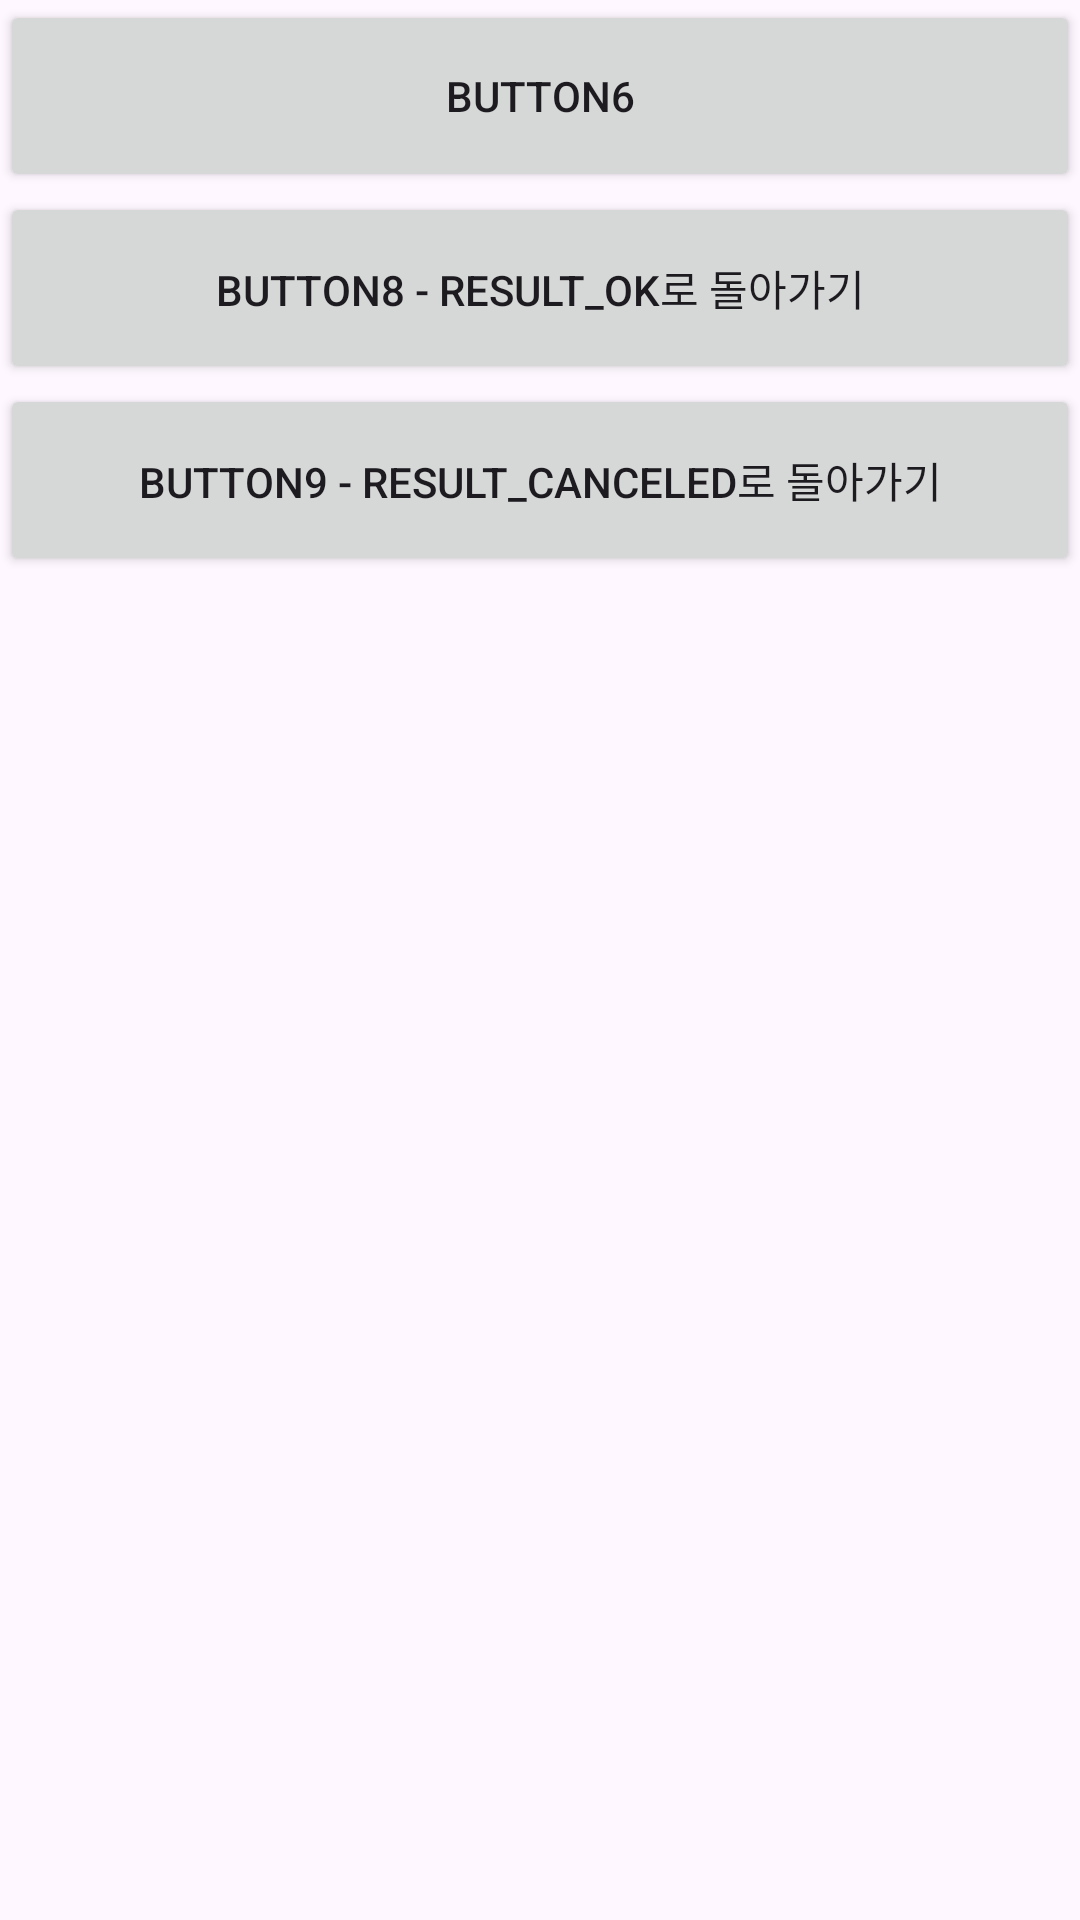

Layout XML and referenced resources for this Android screen:
<!-- AndroidManifest.xml: application theme Theme.StudyMid -->
<!-- res/layout/activity_second.xml -->
<?xml version="1.0" encoding="utf-8"?>
<LinearLayout xmlns:android="http://schemas.android.com/apk/res/android"
    xmlns:app="http://schemas.android.com/apk/res-auto"
    xmlns:tools="http://schemas.android.com/tools"
    android:id="@+id/main"
    android:layout_width="match_parent"
    android:layout_height="match_parent"
    android:orientation="vertical"
    android:weightSum="10"
    tools:context=".SecondActivity">


    <Button
        android:id="@+id/button6"
        android:layout_width="match_parent"
        android:layout_height="0dp"
        android:layout_weight="1"
        android:text="Button6" />

    <Button
        android:id="@+id/button8"
        android:layout_width="match_parent"
        android:layout_height="0dp"
        android:layout_weight="1"
        android:text="Button8 - RESULT_OK로 돌아가기" />

    <Button
        android:id="@+id/button9"
        android:layout_width="match_parent"
        android:layout_height="0dp"
        android:layout_weight="1"
        android:text="Button9 - RESULT_CANCELED로 돌아가기" />
</LinearLayout>
<!-- resources referenced by this layout -->
<resources>
  <style name="Theme.StudyMid" parent="Base.Theme.StudyMid" />
  <style name="Base.Theme.StudyMid" parent="Theme.Material3.DayNight.NoActionBar">
          
          
      </style>
</resources>
